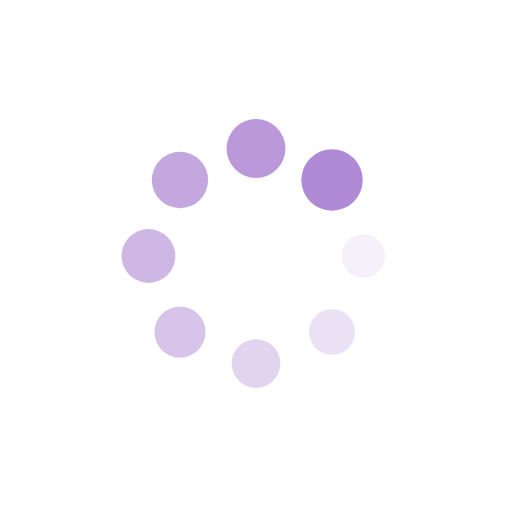
t = 0.00 s
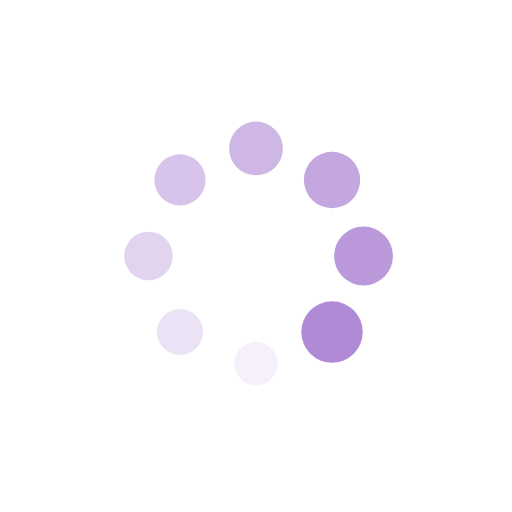
t = 0.25 s
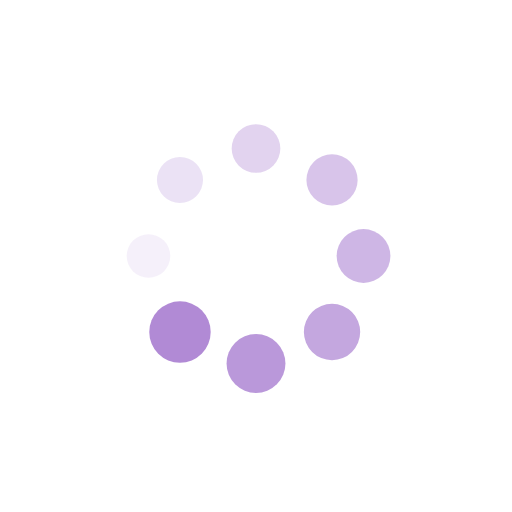
t = 0.50 s
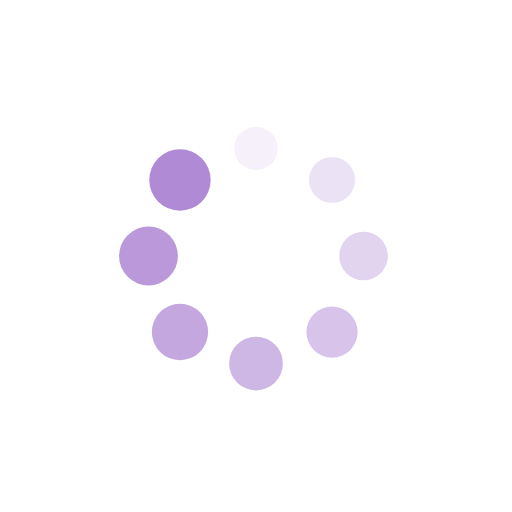
t = 0.75 s

The animated SVG that drew these frames (rendered in a browser with its animation timeline set to each time). Animation: 16 SMIL elements (animate=8,animateTransform=8); one cycle of 1.00 s, repeats indefinitely.

<?xml version="1.0" encoding="utf-8"?>
<svg xmlns="http://www.w3.org/2000/svg" xmlns:xlink="http://www.w3.org/1999/xlink" style="margin: auto; background: none; display: block; shape-rendering: auto;" width="200px" height="200px" viewBox="0 0 100 100" preserveAspectRatio="xMidYMid">
<g transform="translate(71,50)">
<g transform="rotate(0)">
<circle cx="0" cy="0" r="4" fill="#b18ad5" fill-opacity="1">
  <animateTransform attributeName="transform" type="scale" begin="-0.875s" values="1.5 1.5;1 1" keyTimes="0;1" dur="1s" repeatCount="indefinite"></animateTransform>
  <animate attributeName="fill-opacity" keyTimes="0;1" dur="1s" repeatCount="indefinite" values="1;0" begin="-0.875s"></animate>
</circle>
</g>
</g><g transform="translate(64.8492424049175,64.8492424049175)">
<g transform="rotate(45)">
<circle cx="0" cy="0" r="4" fill="#b18ad5" fill-opacity="0.875">
  <animateTransform attributeName="transform" type="scale" begin="-0.75s" values="1.5 1.5;1 1" keyTimes="0;1" dur="1s" repeatCount="indefinite"></animateTransform>
  <animate attributeName="fill-opacity" keyTimes="0;1" dur="1s" repeatCount="indefinite" values="1;0" begin="-0.75s"></animate>
</circle>
</g>
</g><g transform="translate(50,71)">
<g transform="rotate(90)">
<circle cx="0" cy="0" r="4" fill="#b18ad5" fill-opacity="0.75">
  <animateTransform attributeName="transform" type="scale" begin="-0.625s" values="1.5 1.5;1 1" keyTimes="0;1" dur="1s" repeatCount="indefinite"></animateTransform>
  <animate attributeName="fill-opacity" keyTimes="0;1" dur="1s" repeatCount="indefinite" values="1;0" begin="-0.625s"></animate>
</circle>
</g>
</g><g transform="translate(35.1507575950825,64.8492424049175)">
<g transform="rotate(135)">
<circle cx="0" cy="0" r="4" fill="#b18ad5" fill-opacity="0.625">
  <animateTransform attributeName="transform" type="scale" begin="-0.5s" values="1.5 1.5;1 1" keyTimes="0;1" dur="1s" repeatCount="indefinite"></animateTransform>
  <animate attributeName="fill-opacity" keyTimes="0;1" dur="1s" repeatCount="indefinite" values="1;0" begin="-0.5s"></animate>
</circle>
</g>
</g><g transform="translate(29,50)">
<g transform="rotate(180)">
<circle cx="0" cy="0" r="4" fill="#b18ad5" fill-opacity="0.5">
  <animateTransform attributeName="transform" type="scale" begin="-0.375s" values="1.5 1.5;1 1" keyTimes="0;1" dur="1s" repeatCount="indefinite"></animateTransform>
  <animate attributeName="fill-opacity" keyTimes="0;1" dur="1s" repeatCount="indefinite" values="1;0" begin="-0.375s"></animate>
</circle>
</g>
</g><g transform="translate(35.150757595082496,35.1507575950825)">
<g transform="rotate(225)">
<circle cx="0" cy="0" r="4" fill="#b18ad5" fill-opacity="0.375">
  <animateTransform attributeName="transform" type="scale" begin="-0.25s" values="1.5 1.5;1 1" keyTimes="0;1" dur="1s" repeatCount="indefinite"></animateTransform>
  <animate attributeName="fill-opacity" keyTimes="0;1" dur="1s" repeatCount="indefinite" values="1;0" begin="-0.25s"></animate>
</circle>
</g>
</g><g transform="translate(49.99999999999999,29)">
<g transform="rotate(270)">
<circle cx="0" cy="0" r="4" fill="#b18ad5" fill-opacity="0.25">
  <animateTransform attributeName="transform" type="scale" begin="-0.125s" values="1.5 1.5;1 1" keyTimes="0;1" dur="1s" repeatCount="indefinite"></animateTransform>
  <animate attributeName="fill-opacity" keyTimes="0;1" dur="1s" repeatCount="indefinite" values="1;0" begin="-0.125s"></animate>
</circle>
</g>
</g><g transform="translate(64.84924240491749,35.150757595082496)">
<g transform="rotate(315)">
<circle cx="0" cy="0" r="4" fill="#b18ad5" fill-opacity="0.125">
  <animateTransform attributeName="transform" type="scale" begin="0s" values="1.5 1.5;1 1" keyTimes="0;1" dur="1s" repeatCount="indefinite"></animateTransform>
  <animate attributeName="fill-opacity" keyTimes="0;1" dur="1s" repeatCount="indefinite" values="1;0" begin="0s"></animate>
</circle>
</g>
</g>
<!-- [ldio] generated by https://loading.io/ --></svg>
